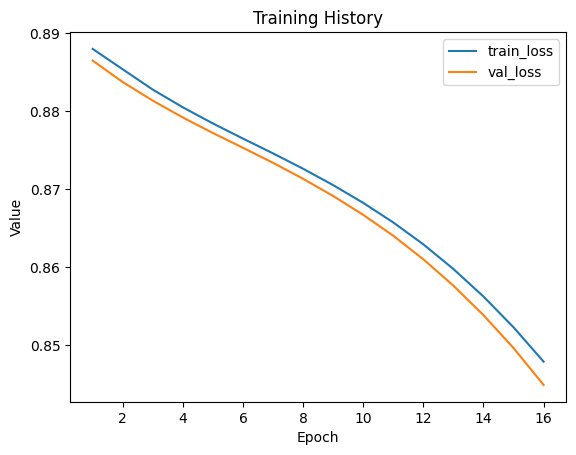

The file beside this chart, header and first rows:
train_loss, val_loss
0.8879, 0.8864
0.8853, 0.8837
0.8827, 0.8813
0.8805, 0.8792
0.8784, 0.8772
0.8765, 0.8753
0.8746, 0.8734
0.8726, 0.8713
0.8705, 0.8691
0.8682, 0.8667
0.8657, 0.864
0.8629, 0.861
0.8598, 0.8576
0.8562, 0.8539
0.8523, 0.8496
0.8479, 0.8449
